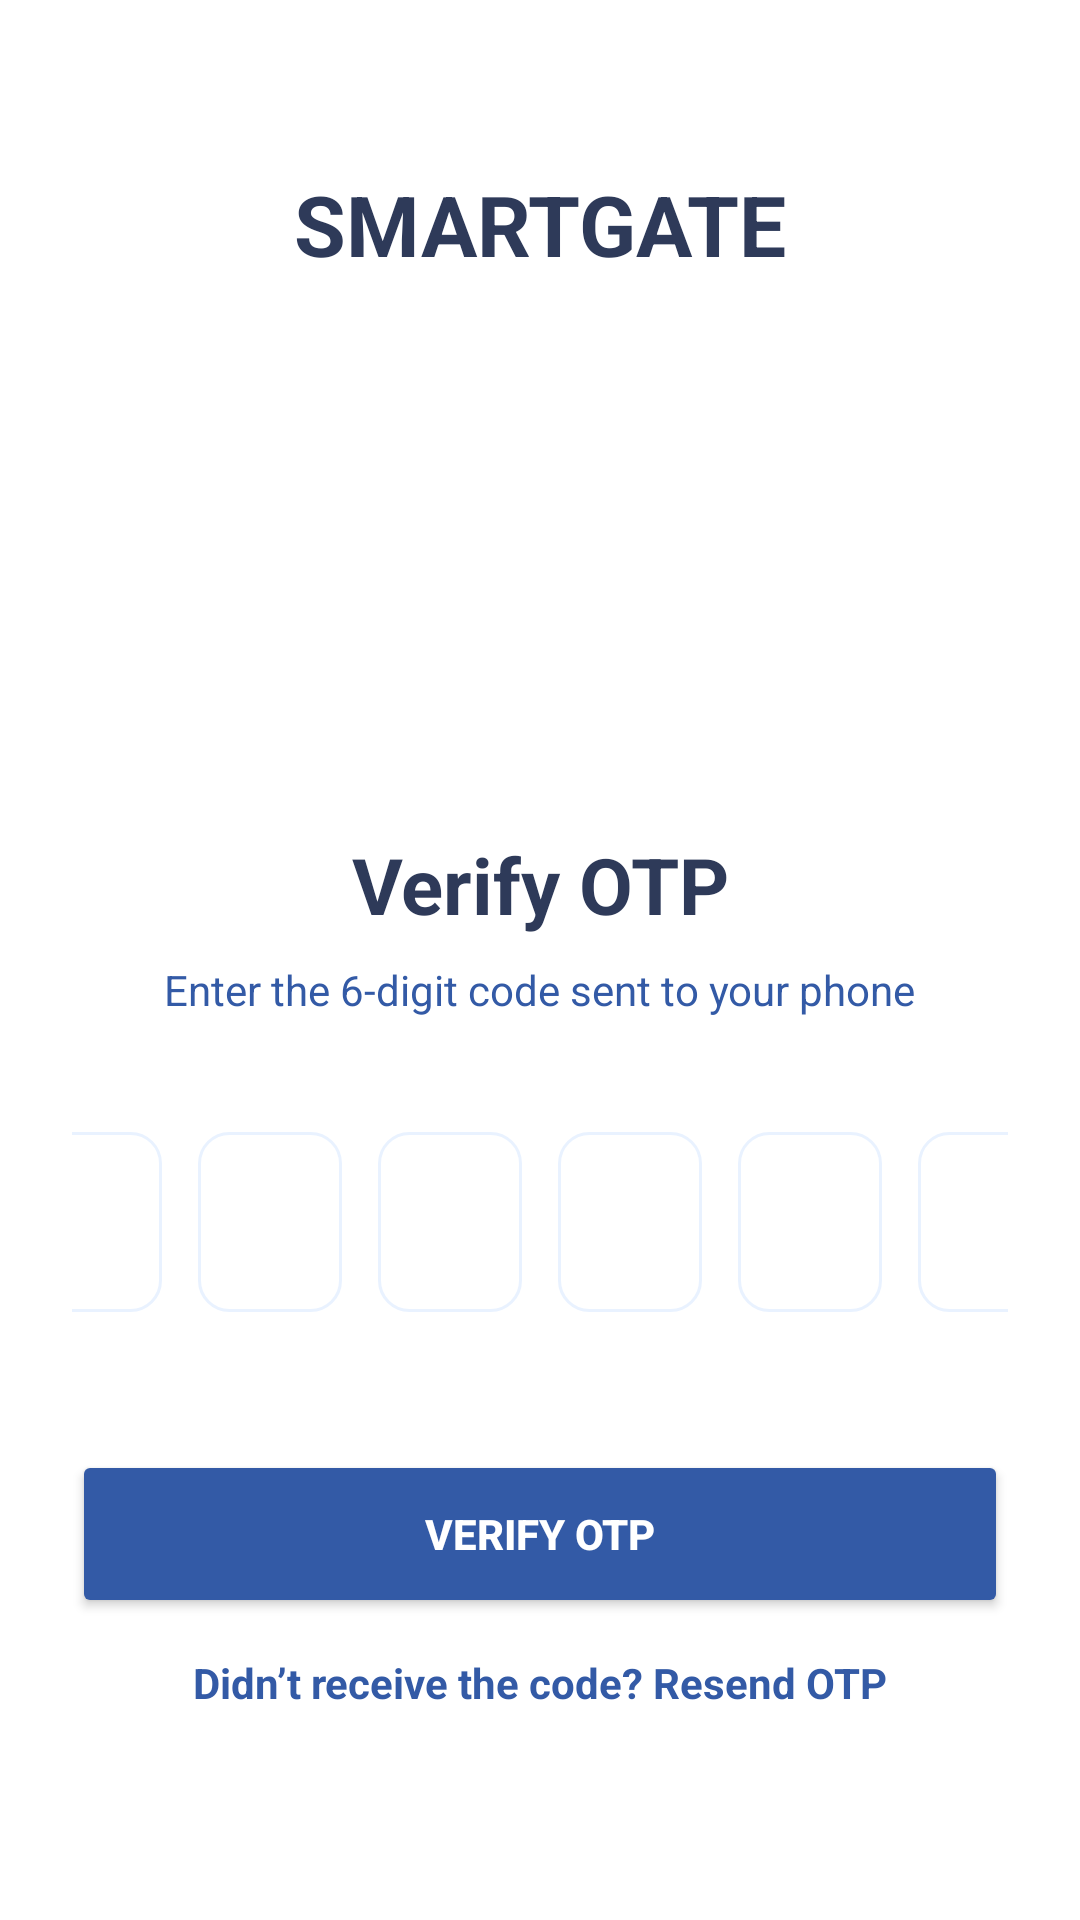

This screen was rendered from an Android layout file. Write that file and the resources it references.
<!-- AndroidManifest.xml: application theme Theme.Project_B_Security_GardApp -->
<!-- res/layout/activity_verify_otp.xml -->
<?xml version="1.0" encoding="utf-8"?>
<androidx.constraintlayout.widget.ConstraintLayout
    xmlns:android="http://schemas.android.com/apk/res/android"
    xmlns:app="http://schemas.android.com/apk/res-auto"
    android:layout_width="match_parent"
    android:layout_height="match_parent"
    android:background="@color/white"
    android:padding="24dp">

    
    <TextView
        android:id="@+id/text_app_title"
        android:layout_width="wrap_content"
        android:layout_height="wrap_content"
        android:text="SMARTGATE"
        android:textColor="@color/text_Primary_color"
        android:textSize="28sp"
        android:textStyle="bold"
        app:layout_constraintTop_toTopOf="parent"
        app:layout_constraintStart_toStartOf="parent"
        app:layout_constraintEnd_toEndOf="parent"
        android:layout_marginTop="32dp"/>

    
    <ImageView
        android:id="@+id/image_otp_icon"
        android:layout_width="140dp"
        android:layout_height="140dp"
        android:layout_marginTop="24dp"
        android:contentDescription="OTP Icon"
        app:layout_constraintTop_toBottomOf="@id/text_app_title"
        app:layout_constraintStart_toStartOf="parent"
        app:layout_constraintEnd_toEndOf="parent"
       />

    
    <TextView
        android:id="@+id/text_otp_title"
        android:layout_width="wrap_content"
        android:layout_height="wrap_content"
        android:text="Verify OTP"
        android:textColor="@color/text_Primary_color"
        android:textSize="26sp"
        android:textStyle="bold"
        android:layout_marginTop="20dp"
        app:layout_constraintTop_toBottomOf="@id/image_otp_icon"
        app:layout_constraintStart_toStartOf="parent"
        app:layout_constraintEnd_toEndOf="parent"/>

    
    <TextView
        android:id="@+id/text_otp_subtitle"
        android:layout_width="wrap_content"
        android:layout_height="wrap_content"
        android:text="Enter the 6-digit code sent to your phone"
        android:textColor="@color/Primary_Color"
        android:textSize="14sp"
        app:layout_constraintTop_toBottomOf="@id/text_otp_title"
        app:layout_constraintStart_toStartOf="parent"
        app:layout_constraintEnd_toEndOf="parent"
        android:layout_marginTop="8dp"/>

    
    <LinearLayout
        android:id="@+id/otp_container"
        android:layout_width="wrap_content"
        android:layout_height="wrap_content"
        android:orientation="horizontal"
        android:gravity="center"
        android:layout_marginTop="32dp"
        app:layout_constraintTop_toBottomOf="@id/text_otp_subtitle"
        app:layout_constraintStart_toStartOf="parent"
        app:layout_constraintEnd_toEndOf="parent">

        
        <EditText
            android:id="@+id/otp1"
            style="@style/OtpBoxStyle"/>
        <EditText
            android:id="@+id/otp2"
            style="@style/OtpBoxStyle"/>
        <EditText
            android:id="@+id/otp3"
            style="@style/OtpBoxStyle"/>
        <EditText
            android:id="@+id/otp4"
            style="@style/OtpBoxStyle"/>
        <EditText
            android:id="@+id/otp5"
            style="@style/OtpBoxStyle"/>
        <EditText
            android:id="@+id/otp6"
            style="@style/OtpBoxStyle"/>
    </LinearLayout>

    
    <Button
        android:id="@+id/button_verify"
        android:layout_width="match_parent"
        android:layout_height="56dp"
        android:text="Verify OTP"
        android:textColor="@color/white"
        android:backgroundTint="@color/Primary_Color"
        android:textStyle="bold"
        android:elevation="6dp"
        app:layout_constraintTop_toBottomOf="@id/otp_container"
        app:layout_constraintStart_toStartOf="parent"
        app:layout_constraintEnd_toEndOf="parent"
        android:layout_marginTop="40dp"/>

    
    <TextView
        android:id="@+id/text_resend"
        android:layout_width="wrap_content"
        android:layout_height="wrap_content"
        android:text="Didn’t receive the code? Resend OTP"
        android:textColor="@color/Primary_Color"
        android:textStyle="bold"
        android:layout_marginTop="12dp"
        app:layout_constraintTop_toBottomOf="@id/button_verify"
        app:layout_constraintStart_toStartOf="parent"
        app:layout_constraintEnd_toEndOf="parent"/>

</androidx.constraintlayout.widget.ConstraintLayout>
<!-- resources referenced by this layout -->
<resources>
  <color name="Primary_Color">#335AA6</color>
  <color name="text_Primary_color">#2E3A59</color>
  <color name="white">#FFFFFFFF</color>
  <style name="OtpBoxStyle">
          <item name="android:layout_width">48dp</item>
          <item name="android:layout_height">60dp</item>
          <item name="android:layout_margin">6dp</item>
          <item name="android:gravity">center</item>
          <item name="android:textSize">22sp</item>
          <item name="android:inputType">number</item>
          <item name="android:background">@drawable/otp_box_bg</item>
          <item name="android:textColor">@color/Primary_Color</item>
  
  
      </style>
  <style name="Theme.Project_B_Security_GardApp" parent="Base.Theme.Project_B_Security_GardApp" />
  <!-- drawable otp_box_bg (drawable) -->
  <?xml version="1.0" encoding="utf-8"?>
  <selector xmlns:android="http://schemas.android.com/apk/res/android">
      <item android:state_focused="true">
          <shape android:shape="rectangle">
              <solid android:color="@color/white" />
              <corners android:radius="10dp" />
              <stroke android:width="2dp" android:color="@color/Primary_Color" />
              <shadowColor android:color="#80335AA6"/>
          </shape>
      </item>
      <item>
          <shape android:shape="rectangle">
              <solid android:color="@color/white" />
              <corners android:radius="10dp" />
              <stroke android:width="1dp" android:color="@color/Secondary_Color" />
          </shape>
      </item>
  </selector>
  <style name="Base.Theme.Project_B_Security_GardApp" parent="Theme.Material3.Light.NoActionBar">
          
          
  
      </style>
  <color name="Secondary_Color">#E9F2FF</color>
</resources>
